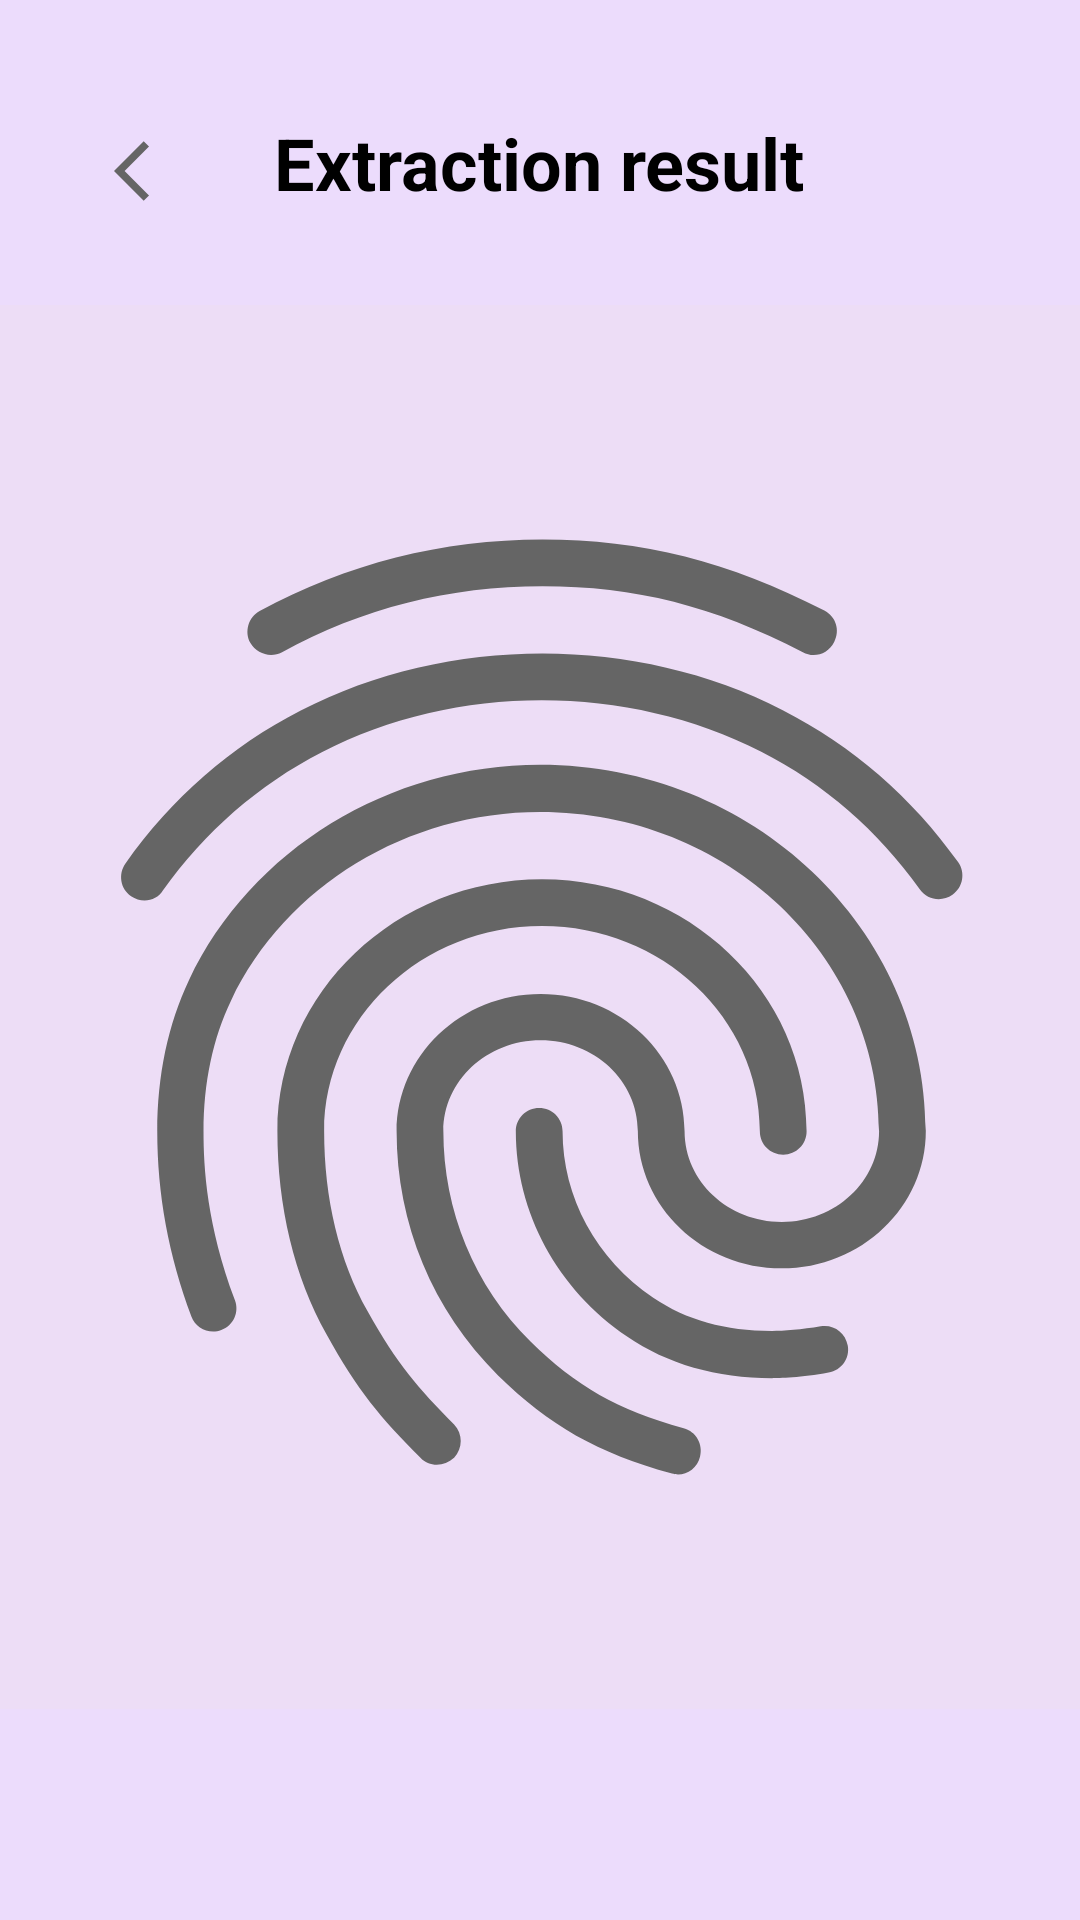

The Android layout XML behind this screen, and the referenced resources:
<!-- AndroidManifest.xml: application theme Theme.BiometricServerApp -->
<!-- res/layout/activity_extraction_result.xml -->
<?xml version="1.0" encoding="utf-8"?>
<androidx.constraintlayout.widget.ConstraintLayout xmlns:android="http://schemas.android.com/apk/res/android"
    xmlns:app="http://schemas.android.com/apk/res-auto"
    xmlns:tools="http://schemas.android.com/tools"
    android:id="@+id/tv_extractionRequest"
    android:layout_width="match_parent"
    android:layout_height="match_parent"
    android:background="#ecdcfc"
    android:backgroundTint="#ecdcfc"
    android:fadingEdge="horizontal|vertical"
    android:foreground="?android:attr/fingerprintAuthDrawable"
    android:foregroundGravity="top|clip_horizontal"
    android:foregroundTint="#6F22F6"
    tools:context=".ExtractionResultActivity">


    <TextView
        android:id="@+id/tv_extractionRes"
        android:layout_width="236dp"
        android:layout_height="53dp"
        android:gravity="center"
        android:text="@string/extractionRes"
        android:textColor="@color/black"
        android:textSize="24sp"
        android:textStyle="bold"
        app:layout_constraintBottom_toBottomOf="parent"
        app:layout_constraintEnd_toEndOf="parent"
        app:layout_constraintHorizontal_bias="0.498"
        app:layout_constraintStart_toStartOf="parent"
        app:layout_constraintTop_toTopOf="parent"
        app:layout_constraintVertical_bias="0.047" />


    <ImageView
        android:id="@+id/imageView_fingerprint4"
        android:layout_width="374dp"
        android:layout_height="468dp"
        android:layout_marginTop="4dp"
        android:background="#E0D5F4"
        android:backgroundTint="#EDDDF6"
        android:contentDescription="@string/image"
        android:foregroundTint="#605F5F"
        android:src="@drawable/finger"
        android:visibility="visible"
        app:layout_constraintBottom_toBottomOf="parent"
        app:layout_constraintEnd_toEndOf="parent"
        app:layout_constraintHorizontal_bias="0.486"
        app:layout_constraintStart_toStartOf="parent"
        app:layout_constraintTop_toBottomOf="@+id/tv_extractionRes"
        app:layout_constraintVertical_bias="0.196" />

    <ImageButton
        android:id="@+id/b_back_to_menu6"
        android:layout_width="42dp"
        android:layout_height="51dp"
        android:layout_marginStart="16dp"
        android:layout_marginTop="4dp"
        android:background="#ecdcfc"
        android:backgroundTint="#ecdcfc"
        android:contentDescription="@string/back_to_menu"
        android:src="@drawable/back_arrow"
        app:layout_constraintBottom_toBottomOf="parent"
        app:layout_constraintEnd_toEndOf="parent"
        app:layout_constraintHorizontal_bias="0.043"
        app:layout_constraintStart_toStartOf="parent"
        app:layout_constraintTop_toTopOf="parent"
        app:layout_constraintVertical_bias="0.047" />

    <TextView
        android:id="@+id/tv_Level2Vector"
        android:layout_width="361dp"
        android:layout_height="103dp"
        android:layout_marginStart="8dp"
        android:layout_marginTop="16dp"
        android:layout_marginEnd="8dp"
        app:layout_constraintBottom_toBottomOf="parent"
        app:layout_constraintEnd_toEndOf="parent"
        app:layout_constraintStart_toStartOf="parent"
        app:layout_constraintTop_toBottomOf="@+id/imageView_fingerprint4"
        app:layout_constraintVertical_bias="0.0" />

</androidx.constraintlayout.widget.ConstraintLayout>
<!-- resources referenced by this layout -->
<resources>
  <!-- drawable back_arrow (drawable) -->
  <vector android:height="24dp" android:tint="#656565"
      android:viewportHeight="24" android:viewportWidth="24"
      android:width="24dp" xmlns:android="http://schemas.android.com/apk/res/android">
      <path android:fillColor="@android:color/white" android:pathData="M11.67,3.87L9.9,2.1 0,12l9.9,9.9 1.77,-1.77L3.54,12z"/>
  </vector>
  <!-- drawable finger: vector/xml drawable (drawable, 2364 chars, omitted) -->
  <string name="back_to_menu">back_to_menu</string>
  <string name="extractionRes">Extraction result</string>
  <string name="image">image</string>
  <style name="Theme.BiometricServerApp" parent="Theme.MaterialComponents.DayNight.DarkActionBar">
          
          <item name="colorPrimary">@color/purple_500</item>
          <item name="colorPrimaryVariant">@color/purple_700</item>
          <item name="colorOnPrimary">@color/white</item>
          
          <item name="colorSecondary">@color/teal_200</item>
          <item name="colorSecondaryVariant">@color/teal_700</item>
          <item name="colorOnSecondary">@color/black</item>
          
          <item name="android:statusBarColor" tools:targetApi="l">?attr/colorPrimaryVariant</item>
          
      </style>
  <!-- not gathered from this repository: default colours our renderer supplied (Android Studio template values) -->
  <color name="purple_500">#FF6200EE</color>
  <color name="purple_700">#FF3700B3</color>
  <color name="teal_200">#FF03DAC5</color>
  <color name="teal_700">#FF018786</color>
  <color name="black">#FF000000</color>
  <color name="white">#FFFFFFFF</color>
</resources>
